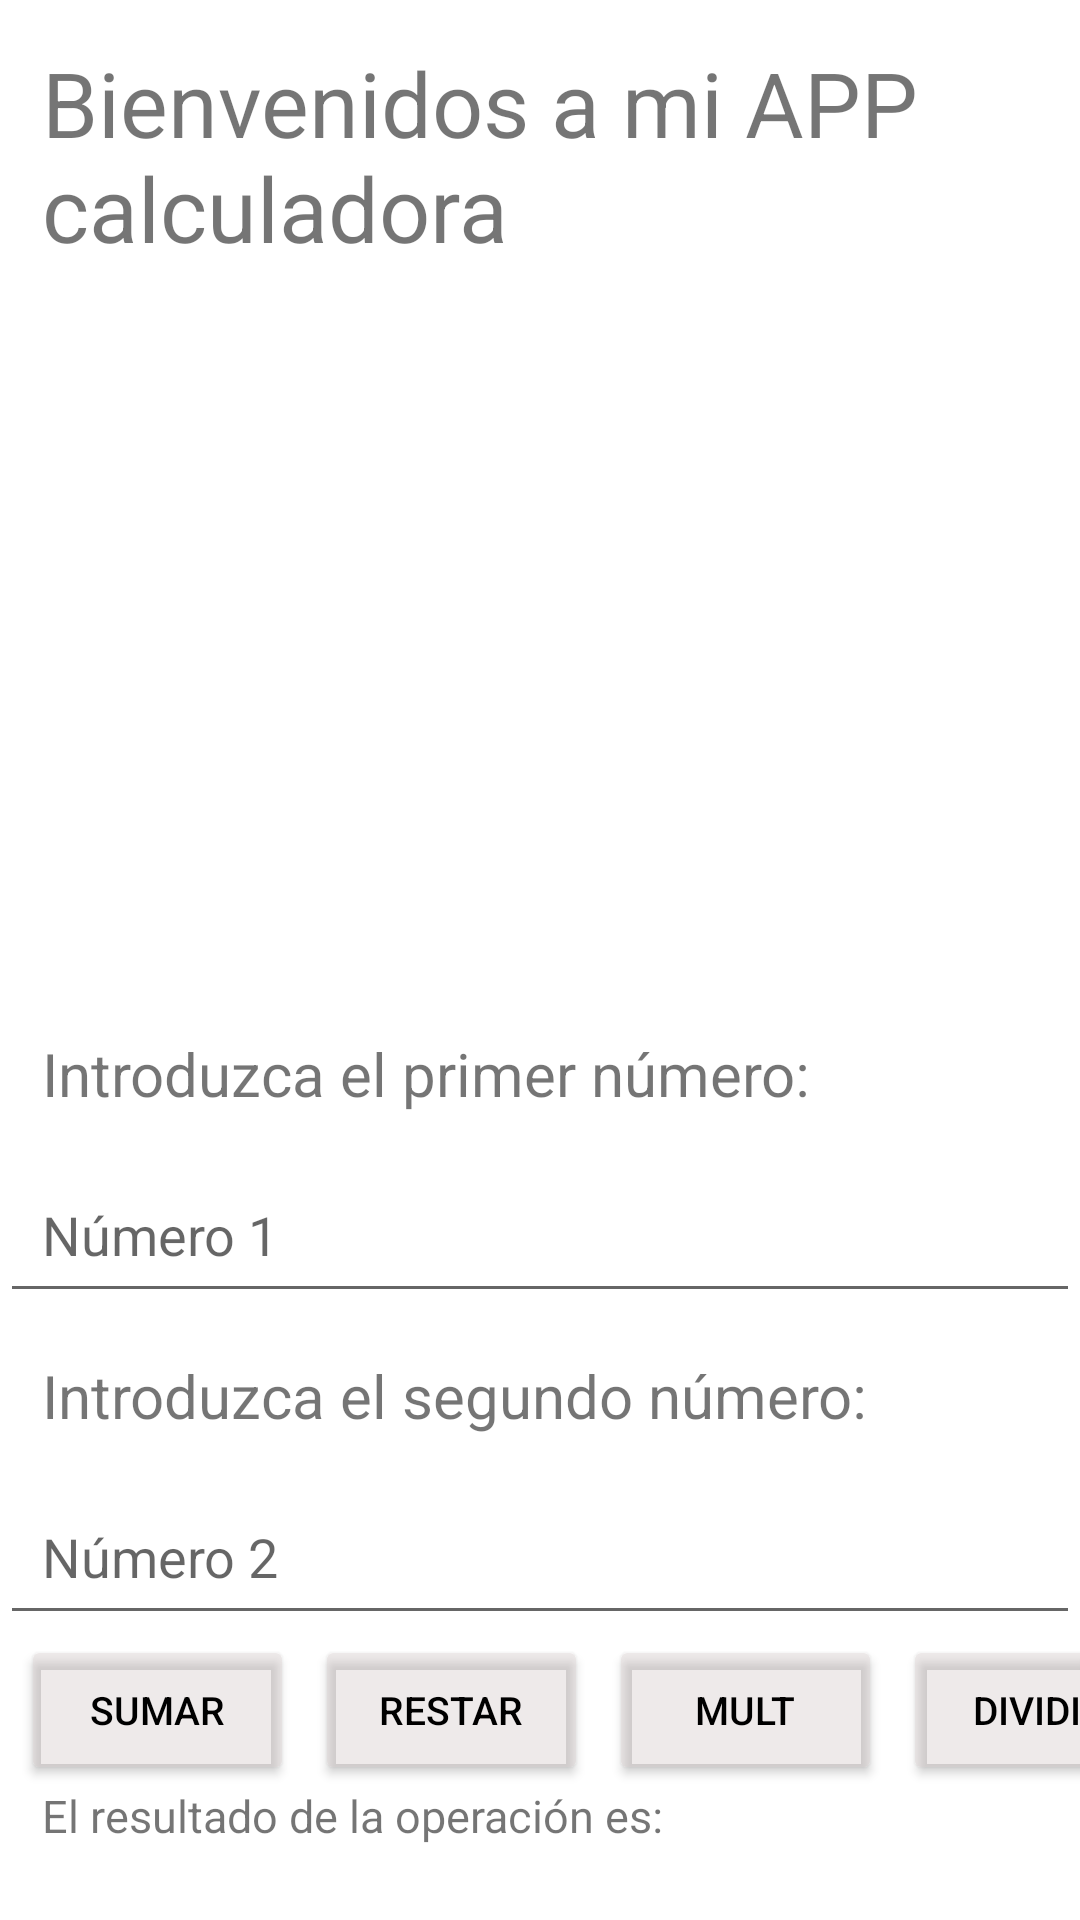

The Android layout XML behind this screen, and the referenced resources:
<!-- AndroidManifest.xml: application theme Theme.6DashBoard -->
<!-- res/layout/activity_calculadora.xml -->
<?xml version="1.0" encoding="utf-8"?>
<LinearLayout xmlns:android="http://schemas.android.com/apk/res/android"
    xmlns:app="http://schemas.android.com/apk/res-auto"
    xmlns:tools="http://schemas.android.com/tools"
    android:layout_width="match_parent"
    android:layout_height="wrap_content"
    android:orientation="vertical"
    tools:context=".MainActivity">
    <TextView
        android:layout_width="match_parent"
        android:layout_height="wrap_content"
        android:text="@string/app_initialText"
        android:textSize="30dp"
        android:padding="14dp"/>

    <ImageView
        android:layout_width="match_parent"
        android:layout_height="227dp"
        android:src="@drawable/calculator" />
    <TextView
        android:layout_width="match_parent"
        android:layout_height="wrap_content"
        android:text="@string/app_firstNumber"
        android:textSize="20dp"
        android:padding="14dp"/>
    <EditText
        android:id="@+id/firstNumber_et"
        android:layout_width="match_parent"
        android:layout_height="wrap_content"
        android:hint="@string/app_hintFirstNumber"
        android:inputType="number"
        android:padding="14dp"/>
    <TextView
        android:layout_width="match_parent"
        android:layout_height="wrap_content"
        android:text="@string/app_secondNumber"
        android:textSize="20dp"
        android:padding="14dp"/>
    <EditText
        android:id="@+id/secondNumber_et"
        android:layout_width="match_parent"
        android:layout_height="wrap_content"
        android:hint="@string/app_hintSecondNumber"
        android:inputType="number"
        android:padding="14dp"/>

    <LinearLayout
        android:layout_width="match_parent"
        android:layout_height="wrap_content"
        android:orientation="horizontal">
        <Button
            android:id="@+id/add_btn"
            android:layout_width="91dp"
            android:layout_height="50dp"
            android:text="@string/app_add"
            android:backgroundTint="@color/gray"
            android:textColor="@color/black"
            android:layout_marginLeft="7dp"
            android:textSize="13dp"/>
        <Button
            android:id="@+id/substract_btn"
            android:layout_width="91dp"
            android:layout_height="50dp"
            android:text="@string/app_subtract"
            android:backgroundTint="@color/gray"
            android:textColor="@color/black"
            android:layout_marginLeft="7dp"
            android:textSize="13dp"/>
        <Button
            android:id="@+id/multiply_btn"
            android:layout_width="91dp"
            android:layout_height="50dp"
            android:text="@string/app_multiply"
            android:backgroundTint="@color/gray"
            android:textColor="@color/black"
            android:layout_marginLeft="7dp"
            android:textSize="13dp"/>
        <Button
            android:id="@+id/divide_btn"
            android:layout_width="91dp"
            android:layout_height="50dp"
            android:text="@string/app_divide"
            android:backgroundTint="@color/gray"
            android:textColor="@color/black"
            android:layout_marginLeft="7dp"
            android:textSize="13dp"/>
    </LinearLayout>

    <LinearLayout
        android:layout_width="match_parent"
        android:layout_height="wrap_content"
        android:orientation="vertical">
        <TextView
            android:layout_width="match_parent"
            android:layout_height="20dp"
            android:text="@string/app_textResultCalculator"
            android:textSize="15dp"
            android:paddingLeft="14dp"/>

        <TextView
            android:id="@+id/result_tv"
            android:layout_width="match_parent"
            android:layout_height="wrap_content"
            android:paddingLeft="14dp"
            android:textSize="15dp" />
    </LinearLayout>
</LinearLayout>
<!-- resources referenced by this layout -->
<resources>
  <color name="black">#FF000000</color>
  <color name="gray">#5ED1C6C5</color>
  <string name="app_add">Sumar</string>
  <string name="app_divide">Dividir</string>
  <string name="app_firstNumber">Introduzca el primer número:</string>
  <string name="app_hintFirstNumber">Número 1</string>
  <string name="app_hintSecondNumber">Número 2</string>
  <string name="app_initialText">Bienvenidos a mi APP calculadora</string>
  <string name="app_multiply">Mult</string>
  <string name="app_secondNumber">Introduzca el segundo número:</string>
  <string name="app_subtract">Restar</string>
  <string name="app_textResultCalculator">El resultado de la operación es:</string>
  <style name="Theme.6DashBoard" parent="Theme.MaterialComponents.DayNight.DarkActionBar">
          
          <item name="colorPrimary">@color/purple_500</item>
          <item name="colorPrimaryVariant">@color/purple_700</item>
          <item name="colorOnPrimary">@color/white</item>
          
          <item name="colorSecondary">@color/teal_200</item>
          <item name="colorSecondaryVariant">@color/teal_700</item>
          <item name="colorOnSecondary">@color/black</item>
          
          <item name="android:statusBarColor" tools:targetApi="l">?attr/colorPrimaryVariant</item>
          
      </style>
  <color name="purple_500">#FF6200EE</color>
  <color name="purple_700">#FF3700B3</color>
  <color name="white">#FFFFFFFF</color>
  <color name="teal_200">#FF03DAC5</color>
  <color name="teal_700">#FF018786</color>
</resources>
